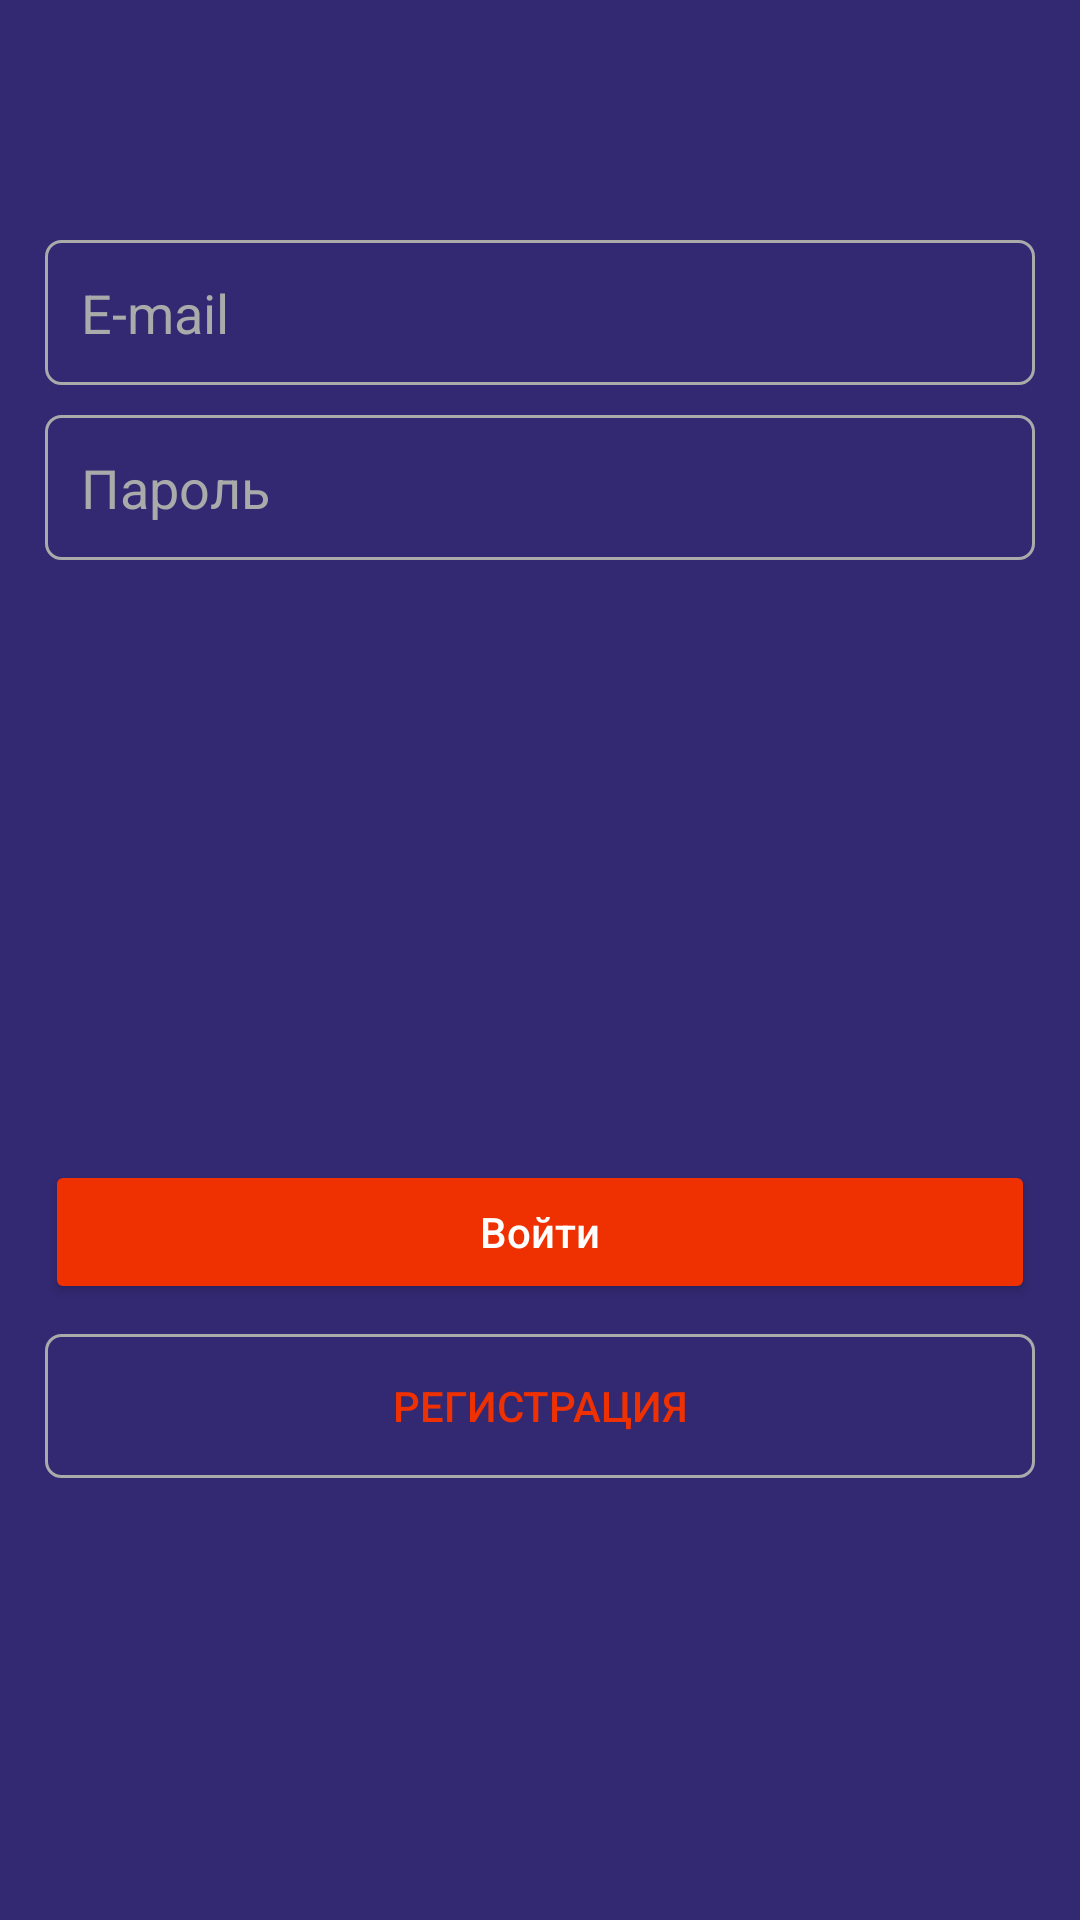

This screen was rendered from an Android layout file. Write that file and the resources it references.
<!-- AndroidManifest.xml: application theme Theme.example -->
<!-- res/layout/activity_sign_in.xml -->
<?xml version="1.0" encoding="utf-8"?>
<RelativeLayout
    xmlns:android="http://schemas.android.com/apk/res/android" android:layout_width="match_parent"
    android:layout_height="match_parent"
    android:background="#332973">
    <LinearLayout
        android:layout_width="match_parent"
        android:layout_height="match_parent"
        android:orientation="vertical">

        <ImageView
            android:layout_width="wrap_content"
            android:layout_height="wrap_content"
            android:src="@drawable/frame_logo"
            android:layout_gravity="center"
            android:layout_marginTop="30dp"
            android:layout_marginBottom="50dp"/>

        <EditText
            android:id="@+id/mail_log"
            android:layout_width="match_parent"
            android:layout_height="wrap_content"
            android:layout_marginLeft="15dp"
            android:layout_marginRight="15dp"
            android:layout_marginBottom="10dp"
            android:background="@drawable/gray_border"
            android:padding="12dp"
            android:textColor="#AAAAAA"
            android:textColorHint="#AAAAAA"
            android:hint="E-mail"/>
        <EditText
            android:id="@+id/password_log"
            android:layout_width="match_parent"
            android:layout_height="wrap_content"
            android:layout_marginLeft="15dp"
            android:layout_marginRight="15dp"
            android:textColor="#AAAAAA"
            android:textColorHint="#AAAAAA"
            android:background="@drawable/gray_border"
            android:padding="12dp"
            android:hint="Пароль"/>

        <Button
            android:id="@+id/butt_vhod"
            android:layout_width="match_parent"
            android:layout_height="wrap_content"
            android:layout_marginBottom="10dp"
            android:layout_marginTop="200dp"
            android:layout_marginLeft="15dp"
            android:layout_marginRight="15dp"
            android:backgroundTint="#EF3101"
            android:textAllCaps="false"
            android:padding="12dp"
            android:textColor="#ffffff"
            android:text="Войти" />

        <androidx.appcompat.widget.AppCompatButton
            android:id="@+id/butt_regist"
            android:layout_width="match_parent"
            android:layout_height="wrap_content"
            android:layout_marginLeft="15dp"
            android:layout_marginRight="15dp"
            android:background="@drawable/gray_border"
            android:padding="12dp"
            android:text="Регистрация"
            android:textColor="#EF3101"/>

    </LinearLayout>

</RelativeLayout>
<!-- resources referenced by this layout -->
<resources>
  <!-- drawable gray_border (drawable) -->
  <?xml version="1.0" encoding="utf-8"?>
  <shape xmlns:android="http://schemas.android.com/apk/res/android">
      <corners android:radius="5dp"/>
  
      <stroke android:color="@android:color/darker_gray" android:width="1dp"/>
  </shape>
  <style name="Theme.example" parent="Theme.MaterialComponents.DayNight.DarkActionBar">
          
          <item name="colorPrimary">@color/purple_500</item>
          <item name="colorPrimaryVariant">@color/purple_700</item>
          <item name="colorOnPrimary">@color/white</item>
          
          <item name="colorSecondary">@color/teal_200</item>
          <item name="colorSecondaryVariant">@color/teal_700</item>
          <item name="colorOnSecondary">@color/black</item>
          
          <item name="android:statusBarColor" tools:targetApi="l">?attr/colorPrimaryVariant</item>
          
      </style>
  <!-- not gathered from this repository: default colours our renderer supplied (Android Studio template values) -->
  <color name="purple_500">#FF6200EE</color>
  <color name="purple_700">#FF3700B3</color>
  <color name="teal_200">#FF03DAC5</color>
  <color name="teal_700">#FF018786</color>
  <color name="black">#FF000000</color>
  <color name="white">#FFFFFFFF</color>
</resources>
